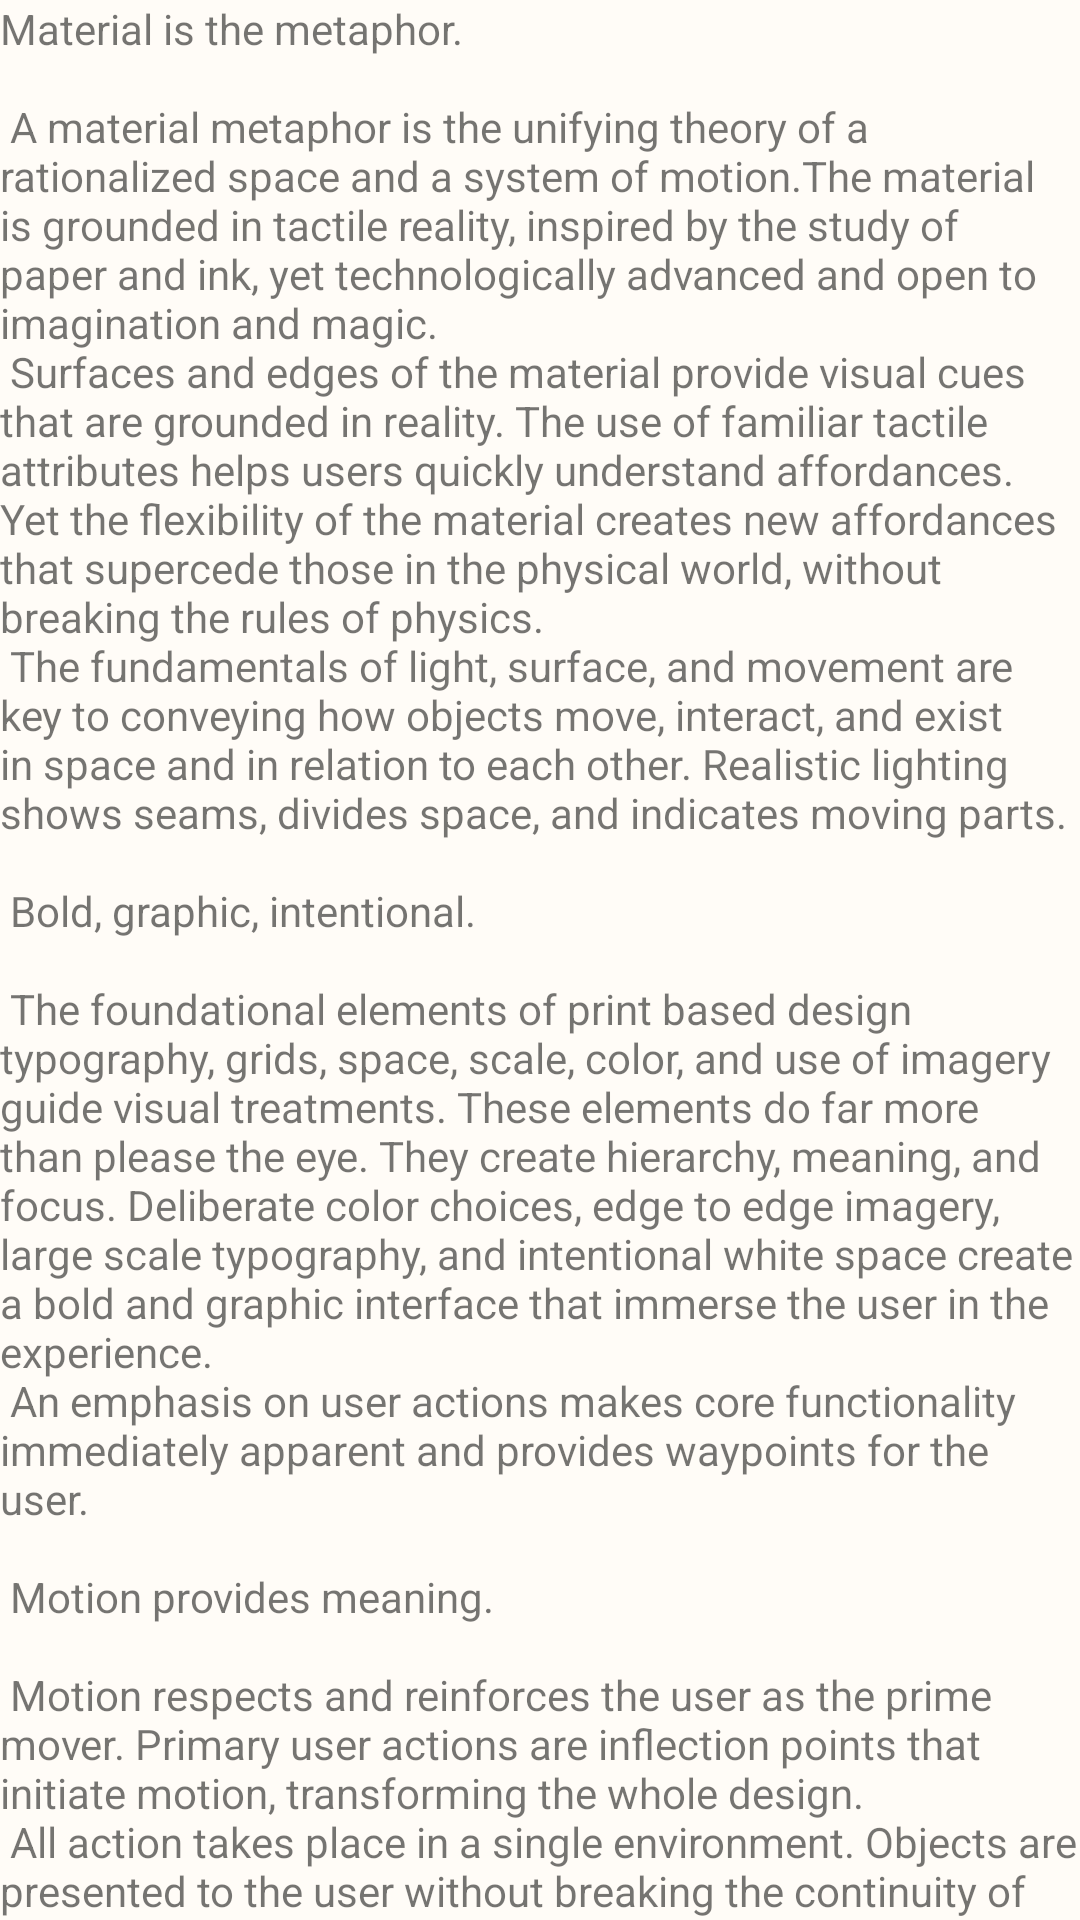

Layout XML and referenced resources for this Android screen:
<!-- AndroidManifest.xml: application theme Theme.MyCloset -->
<!-- res/layout/fragment_another_scrolling.xml -->
<?xml version="1.0" encoding="utf-8"?>
<androidx.core.widget.NestedScrollView xmlns:android="http://schemas.android.com/apk/res/android"
    xmlns:tools="http://schemas.android.com/tools"
    android:layout_width="match_parent"
    android:layout_height="match_parent"
    style="@style/MyBackground"
    tools:context=".ui.anotherscroll.AnotherScrollFragment">

    <TextView
        android:layout_width="wrap_content"
        android:layout_height="wrap_content"
        android:layout_margin="@dimen/text_margin"
        android:text="@string/large_text" />
</androidx.core.widget.NestedScrollView>
<!-- resources referenced by this layout -->
<resources>
  <color name="carne_light">#FFFCF7</color>
  <color name="carne">#FFE0B3</color>
  <color name="purple_700">#FF3700B3</color>
  <color name="white">#FFFFFFFF</color>
  <color name="teal_200">#FF03DAC5</color>
  <color name="teal_700">#FF018786</color>
  <color name="black">#FF000000</color>
</resources>
